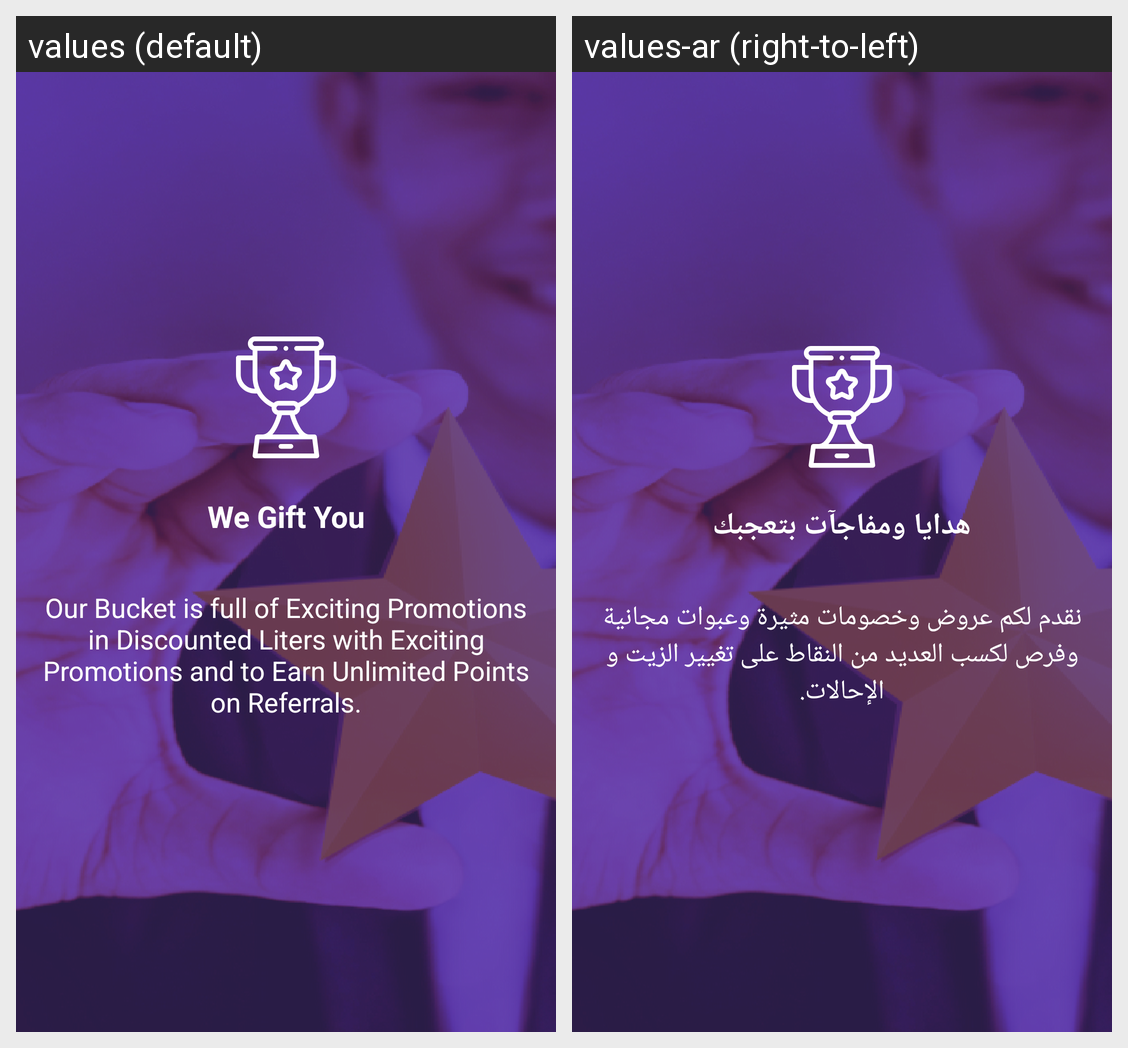

Strings drawn on this Android screen and how each of the app's shown locales translates them:
Android screen res/layout/fragment_tutorial_third__screen.xml rendered under 2 locales, left to right: values (default), values-ar (right-to-left). Device: Nexus 5 (rendered at 1080×1920; each locale shown at half size, 540×960, under a caption strip naming it); theme AppTheme.
Strings drawn on this screen, with the default value and each locale's value (text and hints the layout hard-codes, and strings that could not be matched under every locale, appear in the picture but are not listed):

turtorial_3_title
  values: We Gift You
  values-ar: هدايا ومفاجآت بتعجبك

turtorial_3_desc
  values: Our Bucket is full of Exciting Promotions in Discounted Liters with Exciting Promotions and to Earn Unlimited Points on Referrals.
  values-ar: نقدم لكم عروض وخصومات مثيرة وعبوات مجانية وفرص لكسب العديد من النقاط على تغيير الزيت و الإحالات.
